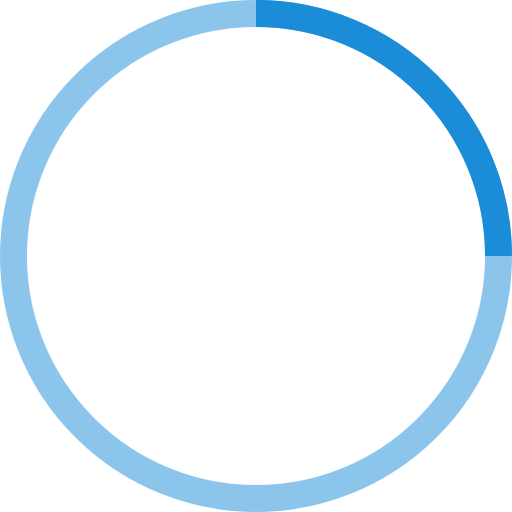
t = 0.00 s
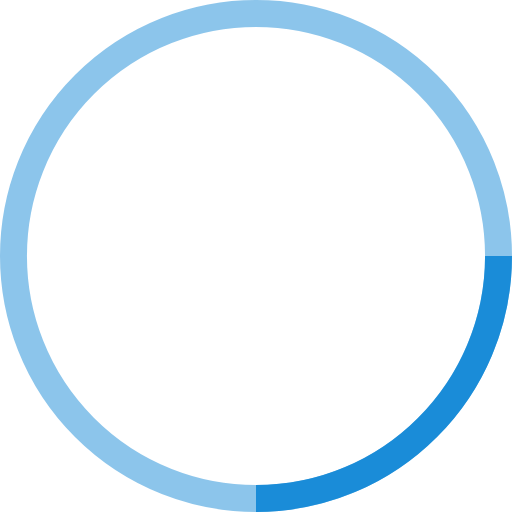
t = 0.25 s
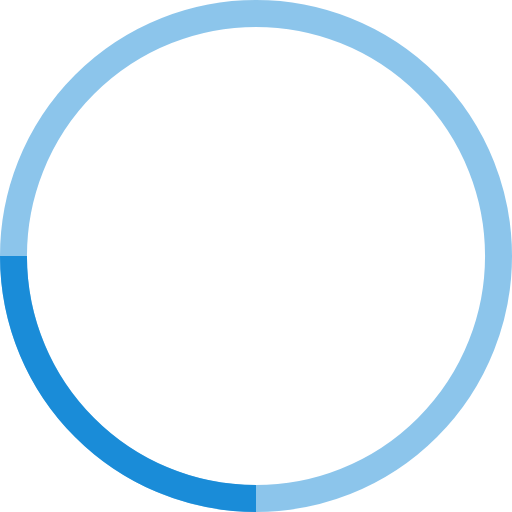
t = 0.50 s
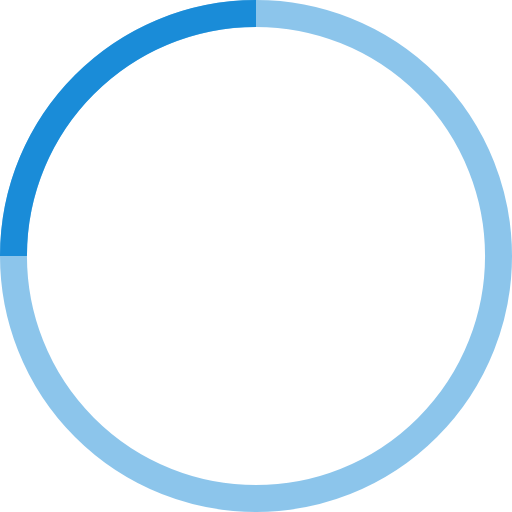
t = 0.75 s

The animated SVG that drew these frames (rendered in a browser with its animation timeline set to each time). Animation: 1 SMIL element (animateTransform=1); one cycle of 1.00 s, repeats indefinitely.

<!-- By Sam Herbert (@sherb), for everyone. More @ http://goo.gl/7AJzbL -->
<svg width="38" height="38" viewBox="0 0 38 38" xmlns="http://www.w3.org/2000/svg" stroke="#fff">
    <g fill="none" stroke="#1A8cd8" fill-rule="evenodd">
        <g transform="translate(1 1)" stroke-width="2">
            <circle stroke-opacity=".5" cx="18" cy="18" r="18"/>
            <path d="M36 18c0-9.94-8.06-18-18-18">
                <animateTransform
                    attributeName="transform"
                    type="rotate"
                    from="0 18 18"
                    to="360 18 18"
                    dur="1s"
                    repeatCount="indefinite"/>
            </path>
        </g>
    </g>
</svg>
